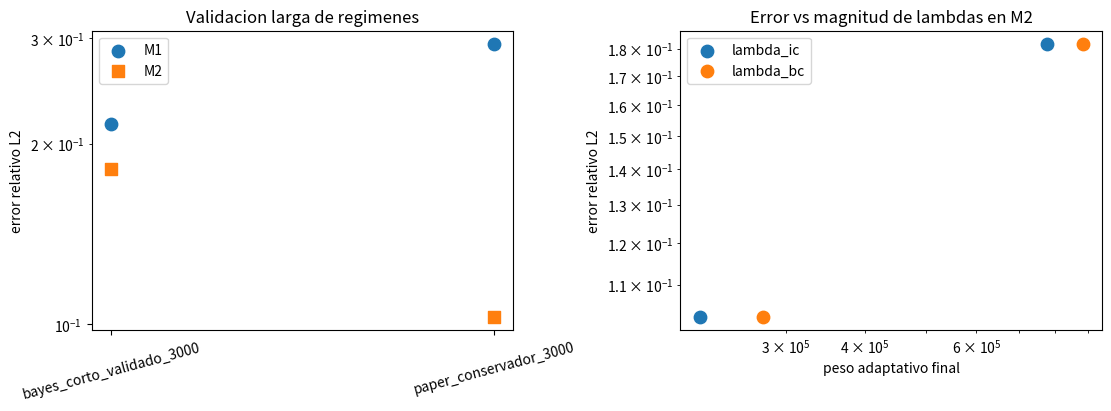

This figure's Python source:
"""Postproceso de sensibilidad de regimenes de entrenamiento.

Este script resume corridas efectivamente ejecutadas durante el trabajo:

1. Validacion larga del mejor trial bayesiano corto:
   width=48, depth=5, lr=1.0165558775e-3, batch=384, beta=0.7632496.
2. Corrida final conservadora basada en el paper:
   width=50, depth=3, lr=1e-3, batch=256, beta=0.9.

La intencion no es reemplazar a `bayes_trials.csv`, sino mostrar la diferencia
entre optimizar hiperparametros con un presupuesto corto y validar estabilidad
con mas iteraciones.
"""

from __future__ import annotations

from pathlib import Path

import matplotlib

matplotlib.use("Agg")

import matplotlib.pyplot as plt
import pandas as pd


OUT = Path("outputs")


def main() -> None:
    rows = [
        {
            "regimen": "bayes_corto_validado_3000",
            "modelo": "M1",
            "width": 48,
            "depth": 5,
            "lr": 0.0010165558775187275,
            "batch": 384,
            "adaptive_beta": 0.7632496037584393,
            "iters": 3000,
            "error_l2": 0.216009,
            "lambda_ic_final": 1.0,
            "lambda_bc_final": 1.0,
            "tiempo_s": 82.972117,
            "observacion": "PINN base con arquitectura del mejor trial corto",
        },
        {
            "regimen": "bayes_corto_validado_3000",
            "modelo": "M2",
            "width": 48,
            "depth": 5,
            "lr": 0.0010165558775187275,
            "batch": 384,
            "adaptive_beta": 0.7632496037584393,
            "iters": 3000,
            "error_l2": 0.181748,
            "lambda_ic_final": 777183.613131,
            "lambda_bc_final": 882945.983506,
            "tiempo_s": 93.594056,
            "observacion": "El beta bajo acelero lambdas hasta ~1e6",
        },
        {
            "regimen": "paper_conservador_3000",
            "modelo": "M1",
            "width": 50,
            "depth": 3,
            "lr": 0.001,
            "batch": 256,
            "adaptive_beta": 0.9,
            "iters": 3000,
            "error_l2": 0.29313407484379533,
            "lambda_ic_final": 1.0,
            "lambda_bc_final": 1.0,
            "tiempo_s": 134.4701570210018,
            "observacion": "PINN base de la corrida final",
        },
        {
            "regimen": "paper_conservador_3000",
            "modelo": "M2",
            "width": 50,
            "depth": 3,
            "lr": 0.001,
            "batch": 256,
            "adaptive_beta": 0.9,
            "iters": 3000,
            "error_l2": 0.10291221862214016,
            "lambda_ic_final": 219148.36289667423,
            "lambda_bc_final": 276036.6833245801,
            "tiempo_s": 421.2253234390082,
            "observacion": "Regimen final mas estable y mejor error",
        },
    ]
    OUT.mkdir(parents=True, exist_ok=True)
    df = pd.DataFrame(rows)
    df.to_csv(OUT / "sensibilidad_regimenes.csv", index=False)

    fig, axes = plt.subplots(1, 2, figsize=(11, 4), constrained_layout=True)
    for model, marker in [("M1", "o"), ("M2", "s")]:
        sub = df[df["modelo"] == model]
        axes[0].scatter(sub["regimen"], sub["error_l2"], label=model, marker=marker, s=80)
    axes[0].set_yscale("log")
    axes[0].set_ylabel("error relativo L2")
    axes[0].set_title("Validacion larga de regimenes")
    axes[0].tick_params(axis="x", rotation=15)
    axes[0].legend()

    m2 = df[df["modelo"] == "M2"].copy()
    axes[1].scatter(m2["lambda_ic_final"], m2["error_l2"], label="lambda_ic", s=80)
    axes[1].scatter(m2["lambda_bc_final"], m2["error_l2"], label="lambda_bc", s=80)
    axes[1].set_xscale("log")
    axes[1].set_yscale("log")
    axes[1].set_xlabel("peso adaptativo final")
    axes[1].set_ylabel("error relativo L2")
    axes[1].set_title("Error vs magnitud de lambdas en M2")
    axes[1].legend()
    axes[1].grid(alpha=0.25)

    fig.savefig(OUT / "sensibilidad_regimenes.png", dpi=160)
    plt.close(fig)

    print(df)


if __name__ == "__main__":
    main()
